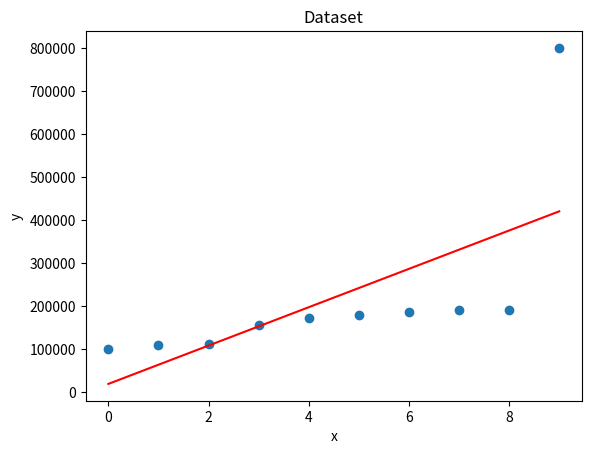

Source code (Python):
import pandas as pd
import numpy as np
import matplotlib.pyplot as plt
import random
from scipy import stats

y = []
for i in range(9):
    y.append(random.randint(100000, 200000))
y.append(800000)
y = sorted(y)
x = [i for i in range(10)]
data = {'x': x, 'y': y}
dataset = pd.DataFrame(data=data)
# dataset = dataset.drop([9])
x = dataset['x']
y = dataset['y']
plt.scatter(x,y)
m, b = np.polyfit(x, y, 1)
plt.plot(x, m*x + b, color = 'red')
plt.xlabel('x')
plt.ylabel('y')
plt.title('Dataset')
plt.show()

z = np.abs(stats.zscore(dataset))
print(z)